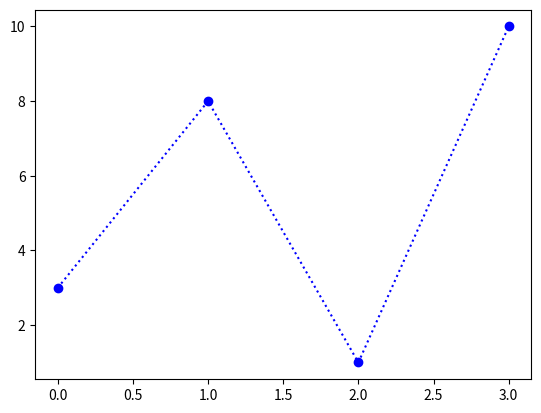

Here is the Python script that generated this plot:
import matplotlib.pyplot as plt
import numpy as np

ypoints = np.array([3,8,1,10])

plt.plot(ypoints,'o:b')
plt.show()

